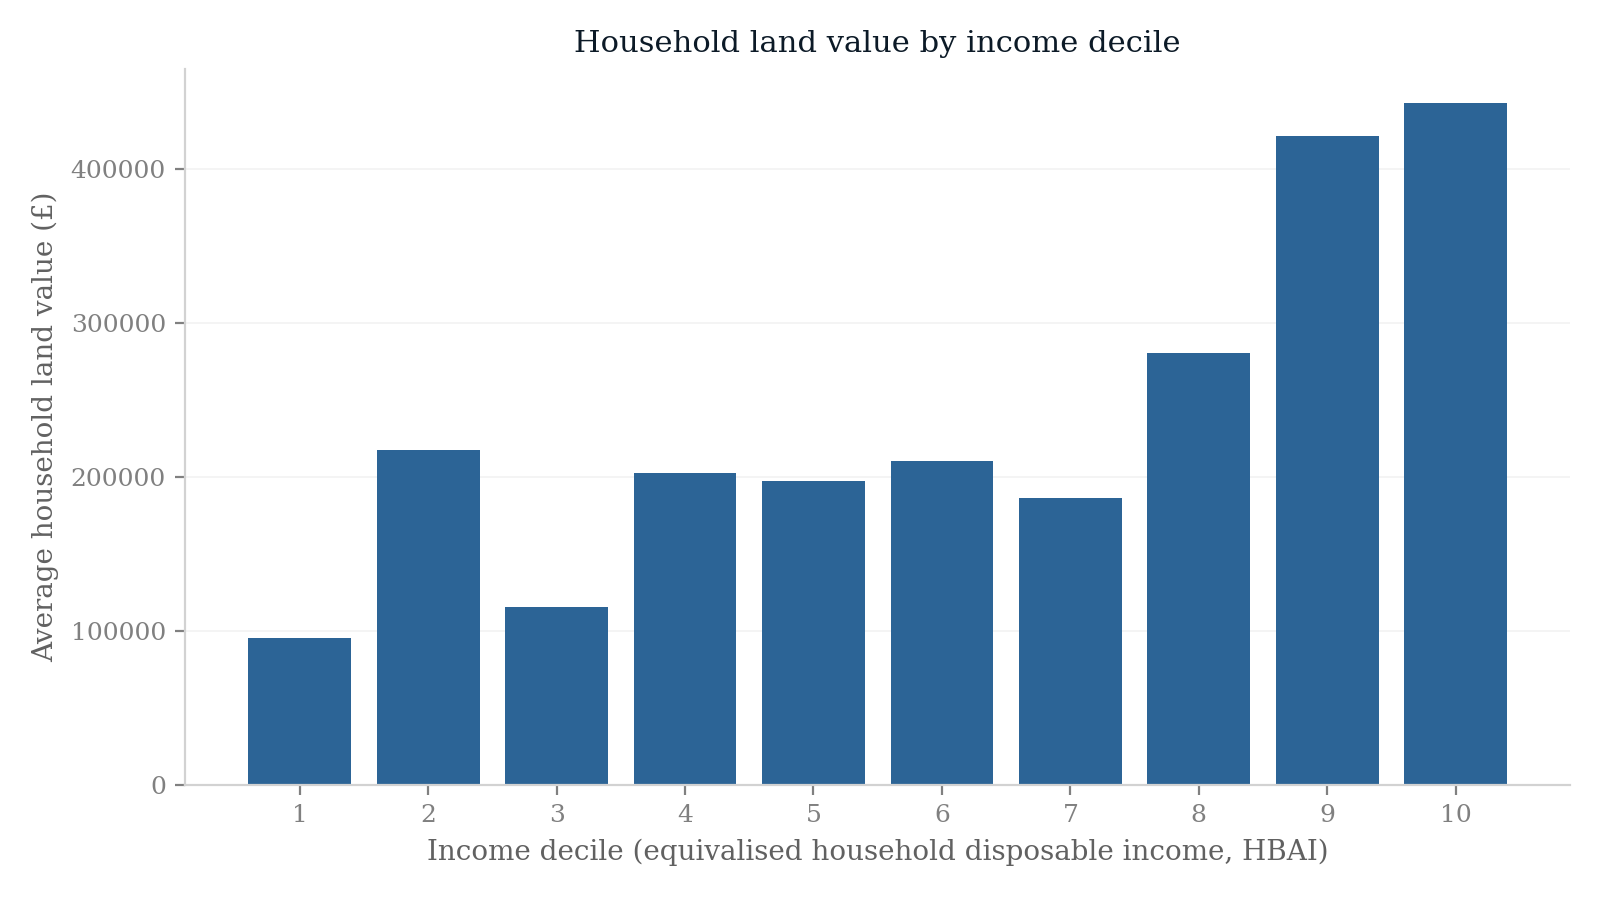

Source data for this figure (header and first rows):
decile, avg_land_value
1, 95302
2, 217644
3, 115702
4, 202263
5, 197157
6, 210544
7, 186410
8, 280220
9, 421641
10, 442935
